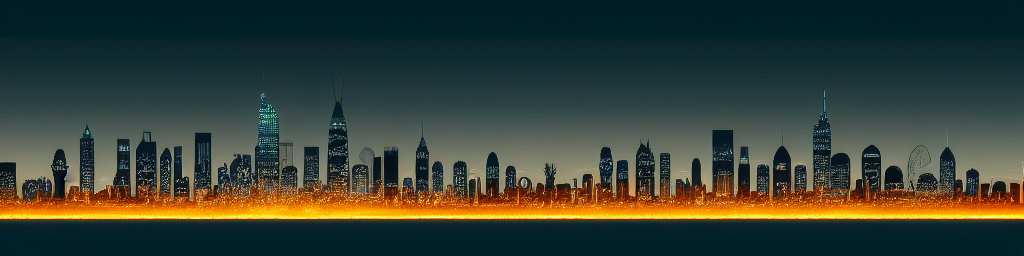
Generation parameters embedded in this image by AUTOMATIC1111 Stable Diffusion web UI or a fork of it (Forge, ...) (PNG 'parameters' text chunk):
Stylized city skyline at night


Steps: 20, Sampler: Euler a, CFG scale: 7, Seed: 3301818309, Size: 1024x256, Model hash: bb725eaf2e, Model: Protogen_V2.2